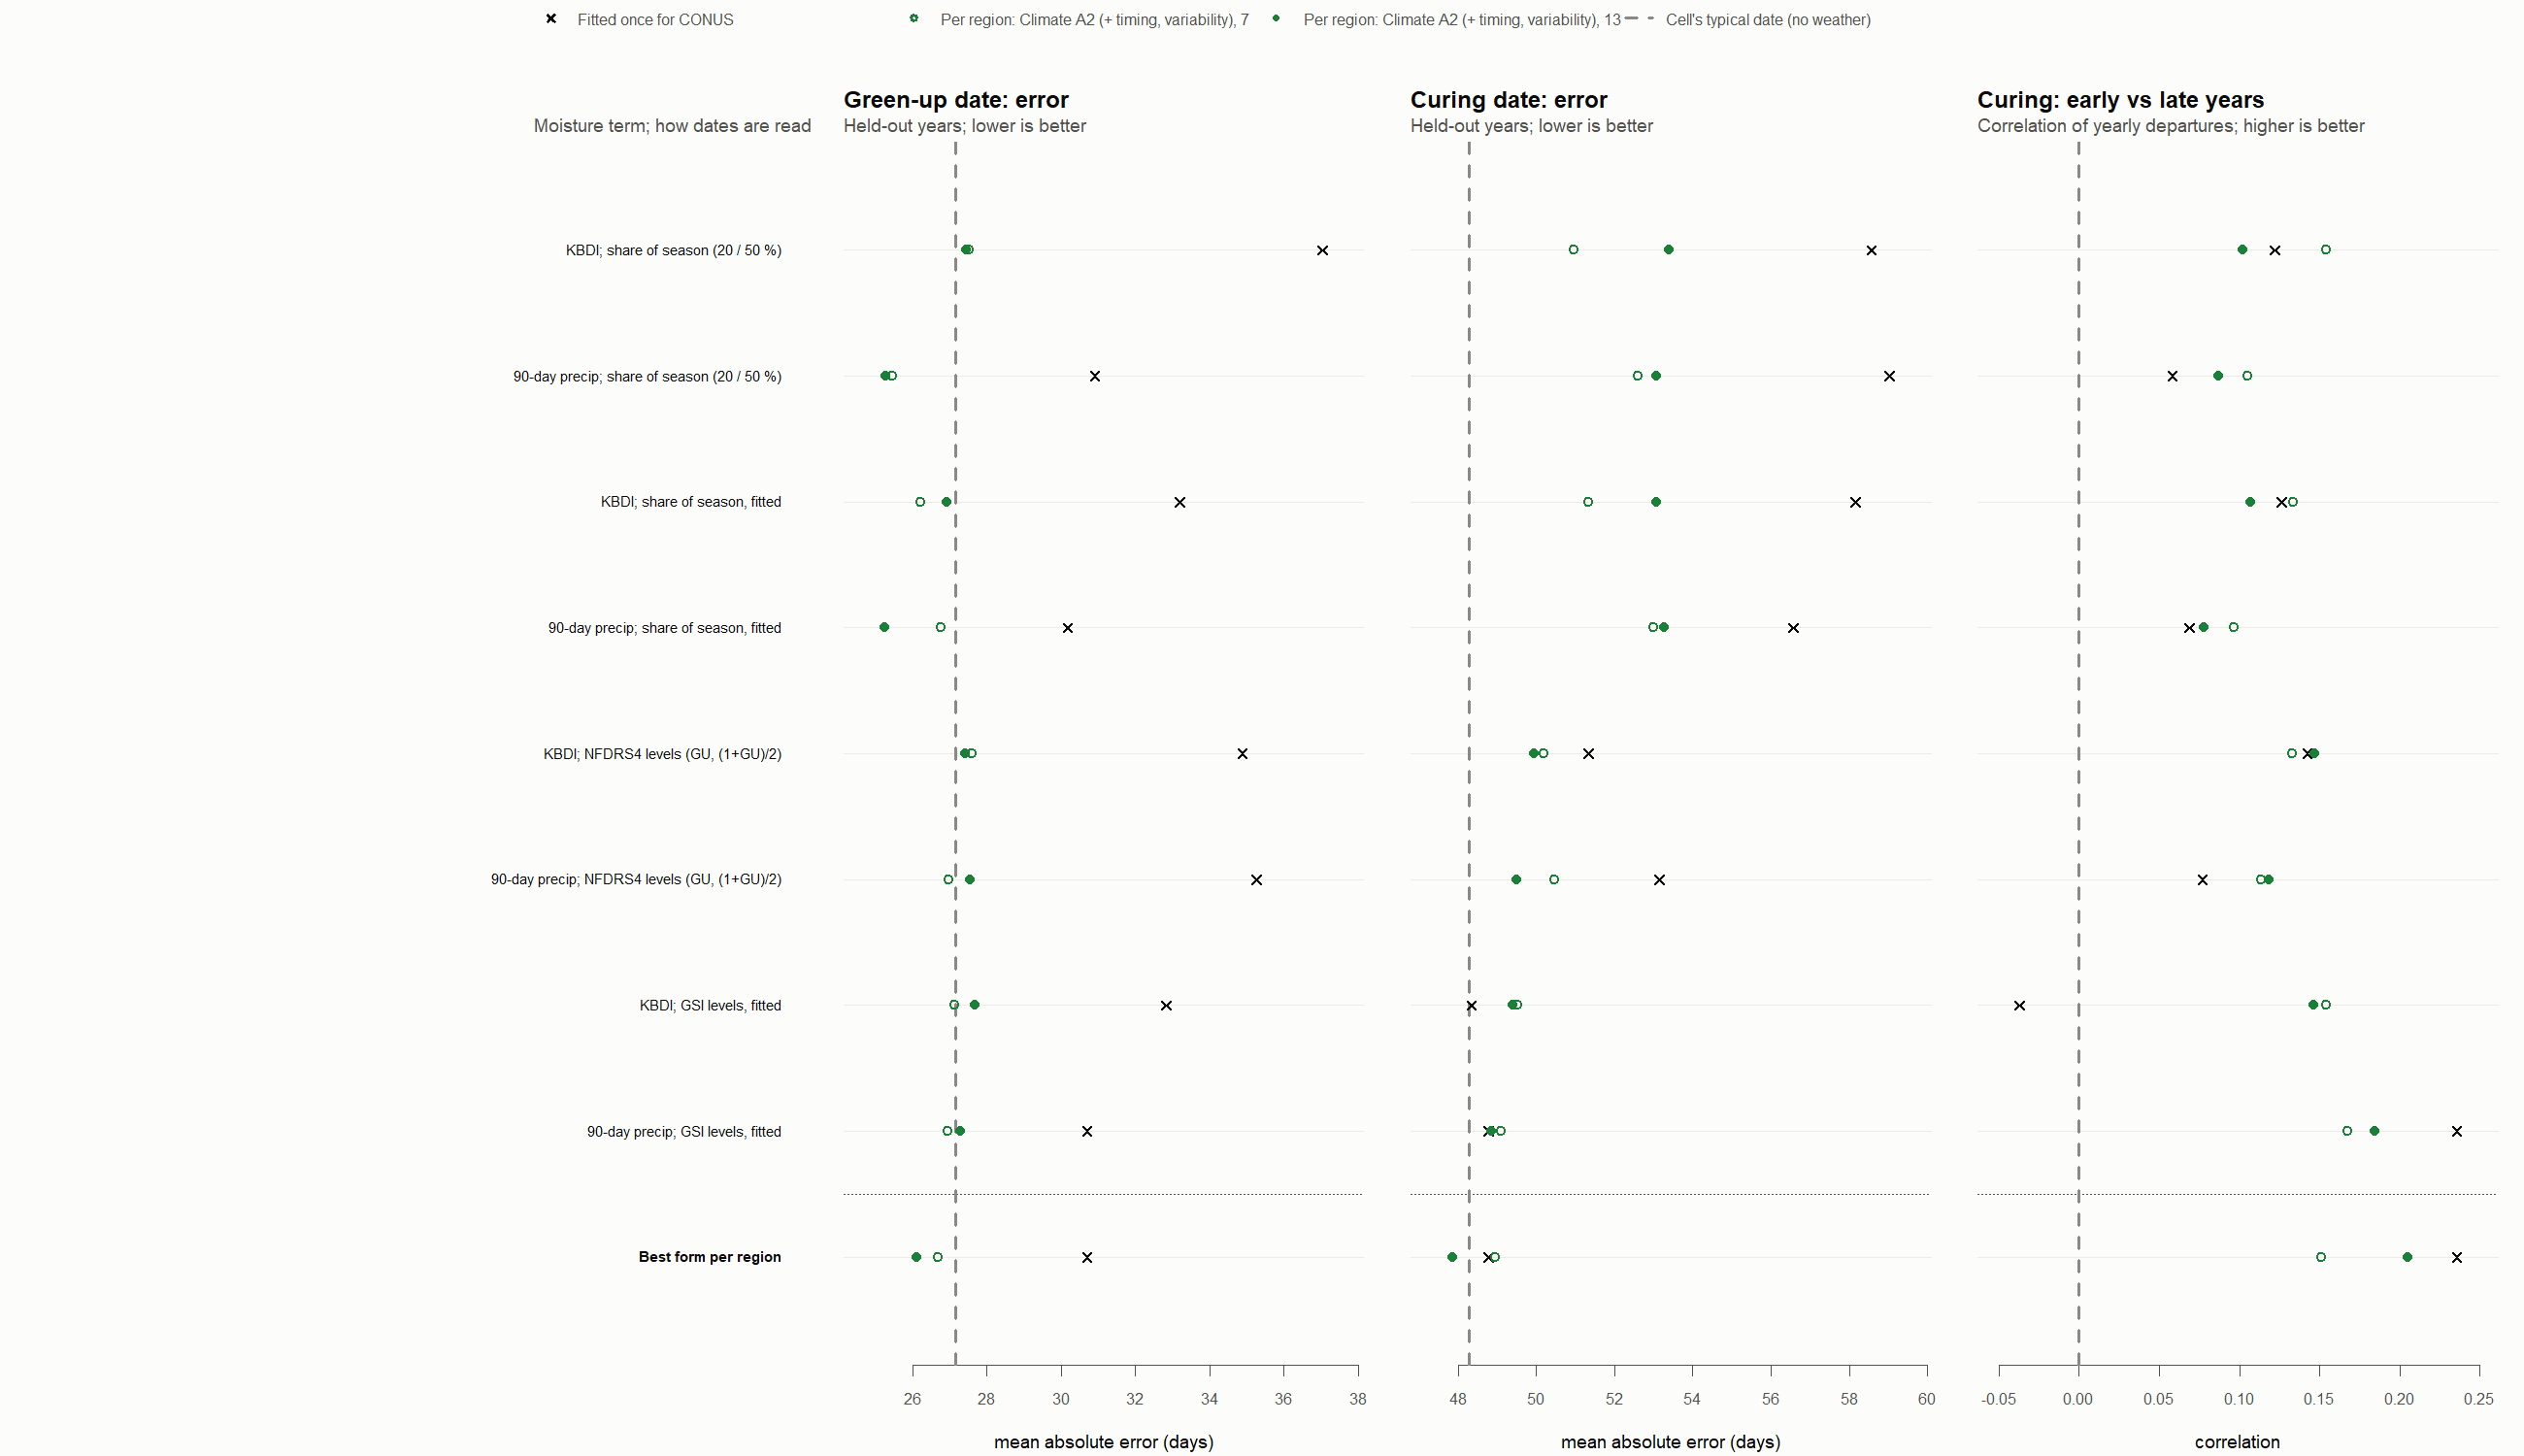

The file beside this chart, header and first rows:
Form, Fitted once for CONUS (green-up / curing…, Fitted once for CONUS (curing r), Fitted once for CONUS (curing dates prod…, Fitted once for CONUS (curing error wher…, Per region: Climate A2 (+ timing, variab…, Per region: Climate A2 (+ timing, variab…, Per region: Climate A2 (+ timing, variab…, Per region: Climate A2 (+ timing, variab…, Per region: Climate A2 (+ timing, variab…, Per region: Climate A2 (+ timing, variab…, Per region: Climate A2 (+ timing, variab…, Per region: Climate A2 (+ timing, variab…
KBDI; share of season (20 / 50 %), 37 / 59, 0.12, 69 %, 60 / 45, 28 / 51, 0.15, 71 %, 47 / 43, 27 / 53, 0.10, 78 %, 53 / 46
90-day precip; share of season (20 / 50 …, 31 / 59, 0.06, 100 %, 59 / 48, 25 / 53, 0.10, 85 %, 51 / 46, 25 / 53, 0.09, 89 %, 52 / 47
KBDI; share of season, fitted, 33 / 58, 0.13, 80 %, 58 / 46, 26 / 51, 0.13, 76 %, 47 / 43, 27 / 53, 0.11, 79 %, 52 / 45
90-day precip; share of season, fitted, 30 / 57, 0.07, 100 %, 57 / 48, 27 / 53, 0.10, 89 %, 52 / 47, 25 / 53, 0.08, 89 %, 52 / 47
KBDI; NFDRS4 levels (GU, (1+GU)/2), 35 / 51, 0.14, 13 %, 57 / 34, 28 / 50, 0.13, 36 %, 46 / 40, 27 / 50, 0.15, 38 %, 45 / 41
90-day precip; NFDRS4 levels (GU, (1+GU)…, 35 / 53, 0.08, 40 %, 49 / 37, 27 / 50, 0.11, 38 %, 45 / 39, 28 / 50, 0.12, 36 %, 44 / 41
KBDI; GSI levels, fitted, 33 / 48, -0.04, 0 %, 41 / 18, 27 / 50, 0.15, 29 %, 43 / 39, 28 / 49, 0.15, 29 %, 43 / 39
90-day precip; GSI levels, fitted, 31 / 49, 0.24, 13 %, 37 / 33, 27 / 49, 0.17, 27 %, 41 / 38, 27 / 49, 0.18, 30 %, 42 / 40
Best form per region, 31 / 49, 0.24, 13 %, 37 / 33, 27 / 49, 0.15, 29 %, 41 / 38, 26 / 48, 0.21, 38 %, 40 / 41
Cell's typical date (no weather), 27 / 48, , , , 27 / 48, , , , 27 / 48, , , 
